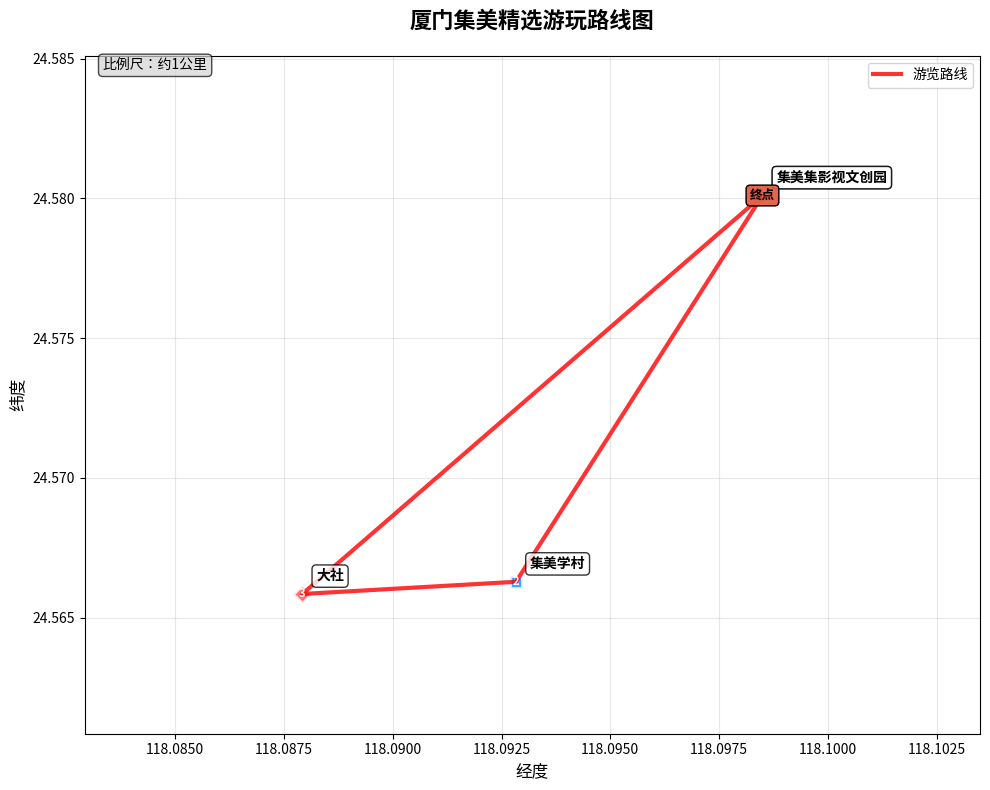

This chart was generated by the following Python code:
#!/usr/bin/env python3
"""
生成路线地图图片
使用matplotlib根据坐标绘制行程路线图
"""

import matplotlib.pyplot as plt
import matplotlib.patches as patches
from matplotlib.patches import FancyBboxPatch
import numpy as np

def create_route_map():
    """创建路线地图图片"""
    
    # 景点坐标（经度，纬度）
    locations = {
        '集美集影视文创园': (118.098497, 24.580102),
        '集美学村': (118.092832, 24.566280),
        '大社': (118.087921, 24.565843)
    }
    
    # 路线顺序
    route_order = ['集美集影视文创园', '集美学村', '大社', '集美集影视文创园']
    
    # 创建图形
    fig, ax = plt.subplots(figsize=(10, 8))
    
    # 提取坐标
    lons = [locations[name][0] for name in route_order]
    lats = [locations[name][1] for name in route_order]
    
    # 计算合适的显示范围
    lon_min, lon_max = min(lons) - 0.005, max(lons) + 0.005
    lat_min, lat_max = min(lats) - 0.005, max(lats) + 0.005
    
    # 设置坐标范围
    ax.set_xlim(lon_min, lon_max)
    ax.set_ylim(lat_min, lat_max)
    
    # 绘制路线
    ax.plot(lons, lats, 'r-', linewidth=3, alpha=0.8, label='游览路线')
    
    # 绘制景点标记
    markers = ['o', 's', 'D', 'o']  # 圆形、方形、菱形、圆形
    colors = ['#52c41a', '#1890ff', '#ff4d4f', '#52c41a']  # 绿色、蓝色、红色、绿色
    sizes = [100, 80, 80, 100]
    
    for i, (name, marker, color, size) in enumerate(zip(route_order, markers, colors, sizes)):
        lon, lat = locations[name]
        ax.scatter(lon, lat, s=size, c=color, marker=marker, alpha=0.8, edgecolors='white', linewidth=2)
        
        # 添加景点标签
        ax.annotate(name, (lon, lat), 
                   xytext=(10, 10), textcoords='offset points',
                   fontsize=10, fontweight='bold',
                   bbox=dict(boxstyle="round,pad=0.3", facecolor='white', alpha=0.8))
        
        # 添加路线编号
        if i < len(route_order) - 1:  # 不在最后一个点（返回点）添加编号
            ax.text(lon, lat, str(i+1), 
                   ha='center', va='center', 
                   fontsize=8, fontweight='bold', color='white')
    
    # 添加起点和终点标记
    ax.text(lons[0], lats[0], '起点', 
           ha='center', va='center', 
           fontsize=9, fontweight='bold', 
           bbox=dict(boxstyle="round,pad=0.3", facecolor='#52c41a', alpha=0.8))
    
    ax.text(lons[-1], lats[-1], '终点', 
           ha='center', va='center', 
           fontsize=9, fontweight='bold',
           bbox=dict(boxstyle="round,pad=0.3", facecolor='#ff4d4f', alpha=0.8))
    
    # 设置标题和标签
    ax.set_title('厦门集美精选游玩路线图', fontsize=16, fontweight='bold', pad=20)
    ax.set_xlabel('经度', fontsize=12)
    ax.set_ylabel('纬度', fontsize=12)
    
    # 添加网格
    ax.grid(True, alpha=0.3)
    
    # 添加图例
    ax.legend(loc='upper right')
    
    # 添加比例尺说明
    ax.text(0.02, 0.98, '比例尺：约1公里', 
           transform=ax.transAxes, fontsize=10,
           bbox=dict(boxstyle="round,pad=0.3", facecolor='lightgray', alpha=0.7))
    
    # 美化图形
    plt.tight_layout()
    
    # 保存图片
    plt.savefig('route_map.png', dpi=300, bbox_inches='tight', facecolor='white')
    plt.savefig('route_map.jpg', dpi=300, bbox_inches='tight', facecolor='white')
    
    print("路线地图已生成：route_map.png, route_map.jpg")
    
    # 显示图片信息
    print("路线总长度：约4公里")
    print("景点顺序：")
    for i, name in enumerate(route_order[:-1]):  # 不显示最后一个返回点
        print(f"{i+1}. {name}")
    print("4. 返回起点")

if __name__ == "__main__":
    print("正在生成路线地图...")
    create_route_map()
    print("路线地图生成完成！")